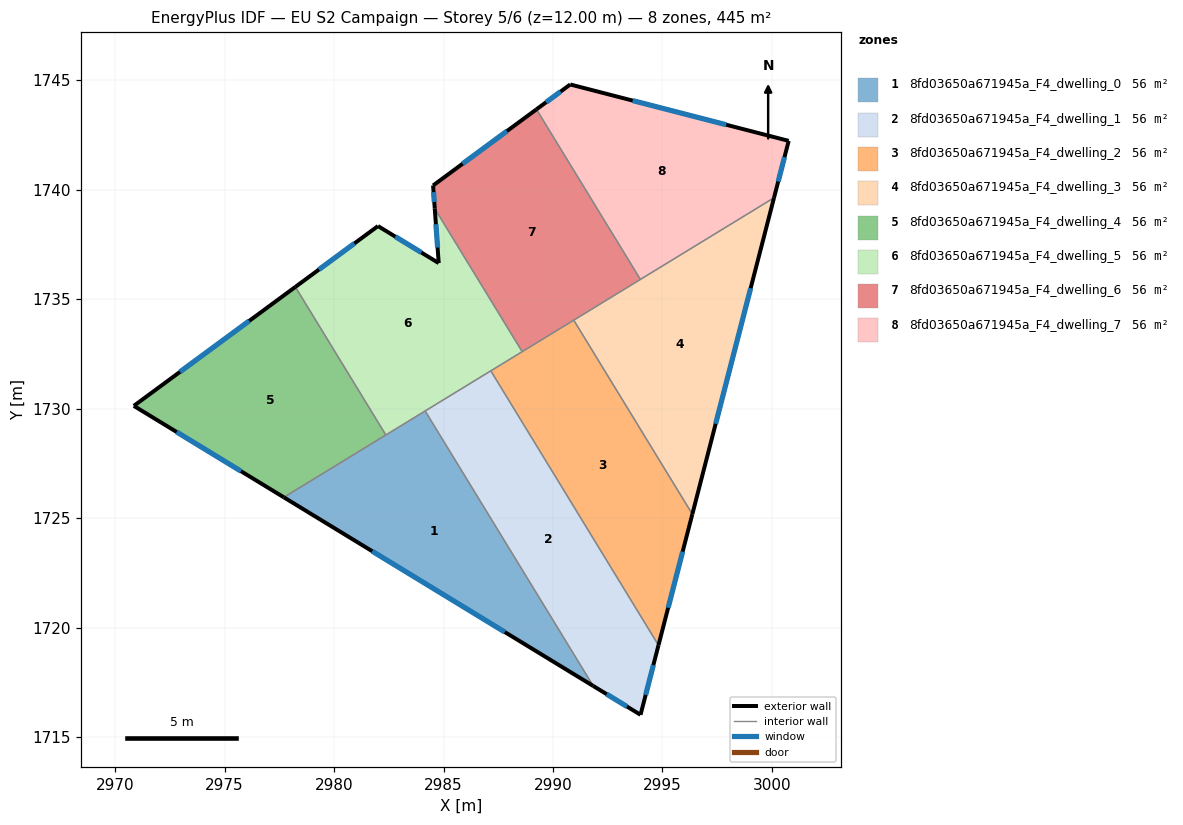
=== STOREY PLAN SPEC (per zone: floor XY polygon, exterior-wall plan segments, windows/doors) ===
zone 1: 8fd03650a671945a_F4_dwelling_0  (55.7 m²)
  floor: (2984.16, 1729.90) (2991.84, 1717.34) (2977.71, 1725.95)
  exterior wall: (2977.71, 1725.95) – (2991.84, 1717.34)  [16.5 m]
    window: (2981.74, 1723.49) – (2987.80, 1719.80)  [9.1 m²]
  interior walls: 3
zone 2: 8fd03650a671945a_F4_dwelling_1  (55.7 m²)
  floor: (2987.16, 1731.73) (2994.82, 1719.20) (2994.00, 1716.02) (2991.84, 1717.34) (2984.16, 1729.90)
  exterior wall: (2991.84, 1717.34) – (2994.00, 1716.02)  [2.5 m]
    window: (2992.45, 1716.96) – (2993.38, 1716.40)  [1.4 m²]
  exterior wall: (2994.00, 1716.02) – (2994.82, 1719.20)  [3.3 m]
    window: (2994.23, 1716.93) – (2994.58, 1718.29)  [1.8 m²]
  interior walls: 3
zone 3: 8fd03650a671945a_F4_dwelling_2  (55.7 m²)
  floor: (2990.95, 1734.05) (2996.36, 1725.18) (2994.82, 1719.20) (2987.16, 1731.73)
  exterior wall: (2994.82, 1719.20) – (2996.36, 1725.18)  [6.2 m]
    window: (2995.26, 1720.91) – (2995.92, 1723.47)  [3.4 m²]
  interior walls: 4
zone 4: 8fd03650a671945a_F4_dwelling_3  (55.7 m²)
  floor: (3000.09, 1739.63) (2996.36, 1725.18) (2990.95, 1734.05)
  exterior wall: (2996.36, 1725.18) – (3000.09, 1739.63)  [14.9 m]
    window: (2997.43, 1729.31) – (2999.03, 1735.51)  [8.2 m²]
  interior walls: 3
zone 5: 8fd03650a671945a_F4_dwelling_4  (55.7 m²)
  floor: (2978.23, 1735.56) (2982.37, 1728.80) (2977.71, 1725.95) (2970.85, 1730.13)
  exterior wall: (2970.85, 1730.13) – (2977.71, 1725.95)  [8.0 m]
    window: (2972.81, 1728.94) – (2975.75, 1727.15)  [4.4 m²]
  exterior wall: (2978.23, 1735.56) – (2970.85, 1730.13)  [9.2 m]
    window: (2976.12, 1734.01) – (2972.96, 1731.68)  [5.0 m²]
  interior walls: 2
zone 6: 8fd03650a671945a_F4_dwelling_5  (55.7 m²)
  floor: (2984.60, 1739.14) (2988.59, 1732.61) (2982.37, 1728.80) (2978.23, 1735.56) (2982.01, 1738.34) (2984.78, 1736.65)
  exterior wall: (2982.01, 1738.34) – (2978.23, 1735.56)  [4.7 m]
    window: (2980.93, 1737.55) – (2979.31, 1736.36)  [2.6 m²]
  exterior wall: (2984.78, 1736.65) – (2982.01, 1738.34)  [3.2 m]
    window: (2983.99, 1737.14) – (2982.80, 1737.86)  [1.8 m²]
  exterior wall: (2984.60, 1739.14) – (2984.78, 1736.65)  [2.5 m]
    window: (2984.65, 1738.43) – (2984.73, 1737.36)  [1.4 m²]
  interior walls: 5
zone 7: 8fd03650a671945a_F4_dwelling_6  (55.7 m²)
  floor: (2989.24, 1743.67) (2993.99, 1735.91) (2988.59, 1732.61) (2984.60, 1739.14) (2984.52, 1740.20)
  exterior wall: (2984.52, 1740.20) – (2984.60, 1739.14)  [1.1 m]
    window: (2984.54, 1739.89) – (2984.58, 1739.44)  [0.6 m²]
  exterior wall: (2989.24, 1743.67) – (2984.52, 1740.20)  [5.9 m]
    window: (2987.90, 1742.68) – (2985.87, 1741.19)  [3.2 m²]
  interior walls: 4
zone 8: 8fd03650a671945a_F4_dwelling_7  (55.7 m²)
  floor: (3000.77, 1742.23) (3000.09, 1739.63) (2993.99, 1735.91) (2989.24, 1743.67) (2990.79, 1744.81)
  exterior wall: (2990.79, 1744.81) – (2989.24, 1743.67)  [1.9 m]
    window: (2990.35, 1744.49) – (2989.69, 1744.00)  [1.1 m²]
  exterior wall: (3000.77, 1742.23) – (2990.79, 1744.81)  [10.3 m]
    window: (2997.91, 1742.97) – (2993.64, 1744.07)  [5.7 m²]
  exterior wall: (3000.09, 1739.63) – (3000.77, 1742.23)  [2.7 m]
    window: (3000.29, 1740.38) – (3000.57, 1741.49)  [1.5 m²]
  interior walls: 2

=== DERIVED (storey summary) ===
Building: EU S2 Campaign
Storey: 5 of 6  (floor level z = 12.00 m)
Storey gross floor area: 445.3 m²
Zones on this storey: 8
  - 8fd03650a671945a_F4_dwelling_0: floor 55.7 m²; exterior wall 16.5 m (49.6 m²); 1 window(s) 9.1 m²; WWR 18.4%
  - 8fd03650a671945a_F4_dwelling_1: floor 55.7 m²; exterior wall 5.8 m (17.4 m²); 2 window(s) 3.2 m²; WWR 18.4%
  - 8fd03650a671945a_F4_dwelling_2: floor 55.7 m²; exterior wall 6.2 m (18.5 m²); 1 window(s) 3.4 m²; WWR 18.4%
  - 8fd03650a671945a_F4_dwelling_3: floor 55.7 m²; exterior wall 14.9 m (44.8 m²); 1 window(s) 8.2 m²; WWR 18.4%
  - 8fd03650a671945a_F4_dwelling_4: floor 55.7 m²; exterior wall 17.2 m (51.6 m²); 2 window(s) 9.5 m²; WWR 18.4%
  - 8fd03650a671945a_F4_dwelling_5: floor 55.7 m²; exterior wall 10.4 m (31.3 m²); 3 window(s) 5.7 m²; WWR 18.4%
  - 8fd03650a671945a_F4_dwelling_6: floor 55.7 m²; exterior wall 6.9 m (20.8 m²); 2 window(s) 3.8 m²; WWR 18.4%
  - 8fd03650a671945a_F4_dwelling_7: floor 55.7 m²; exterior wall 14.9 m (44.7 m²); 3 window(s) 8.2 m²; WWR 18.4%
Zone adjacency (shared interzone walls):
  - 8fd03650a671945a_F4_dwelling_0 ↔ 8fd03650a671945a_F4_dwelling_1
  - 8fd03650a671945a_F4_dwelling_0 ↔ 8fd03650a671945a_F4_dwelling_4
  - 8fd03650a671945a_F4_dwelling_0 ↔ 8fd03650a671945a_F4_dwelling_5
  - 8fd03650a671945a_F4_dwelling_1 ↔ 8fd03650a671945a_F4_dwelling_2
  - 8fd03650a671945a_F4_dwelling_1 ↔ 8fd03650a671945a_F4_dwelling_5
  - 8fd03650a671945a_F4_dwelling_2 ↔ 8fd03650a671945a_F4_dwelling_3
  - 8fd03650a671945a_F4_dwelling_2 ↔ 8fd03650a671945a_F4_dwelling_5
  - 8fd03650a671945a_F4_dwelling_2 ↔ 8fd03650a671945a_F4_dwelling_6
  - 8fd03650a671945a_F4_dwelling_3 ↔ 8fd03650a671945a_F4_dwelling_6
  - 8fd03650a671945a_F4_dwelling_3 ↔ 8fd03650a671945a_F4_dwelling_7
  - 8fd03650a671945a_F4_dwelling_4 ↔ 8fd03650a671945a_F4_dwelling_5
  - 8fd03650a671945a_F4_dwelling_5 ↔ 8fd03650a671945a_F4_dwelling_6
  - 8fd03650a671945a_F4_dwelling_6 ↔ 8fd03650a671945a_F4_dwelling_7